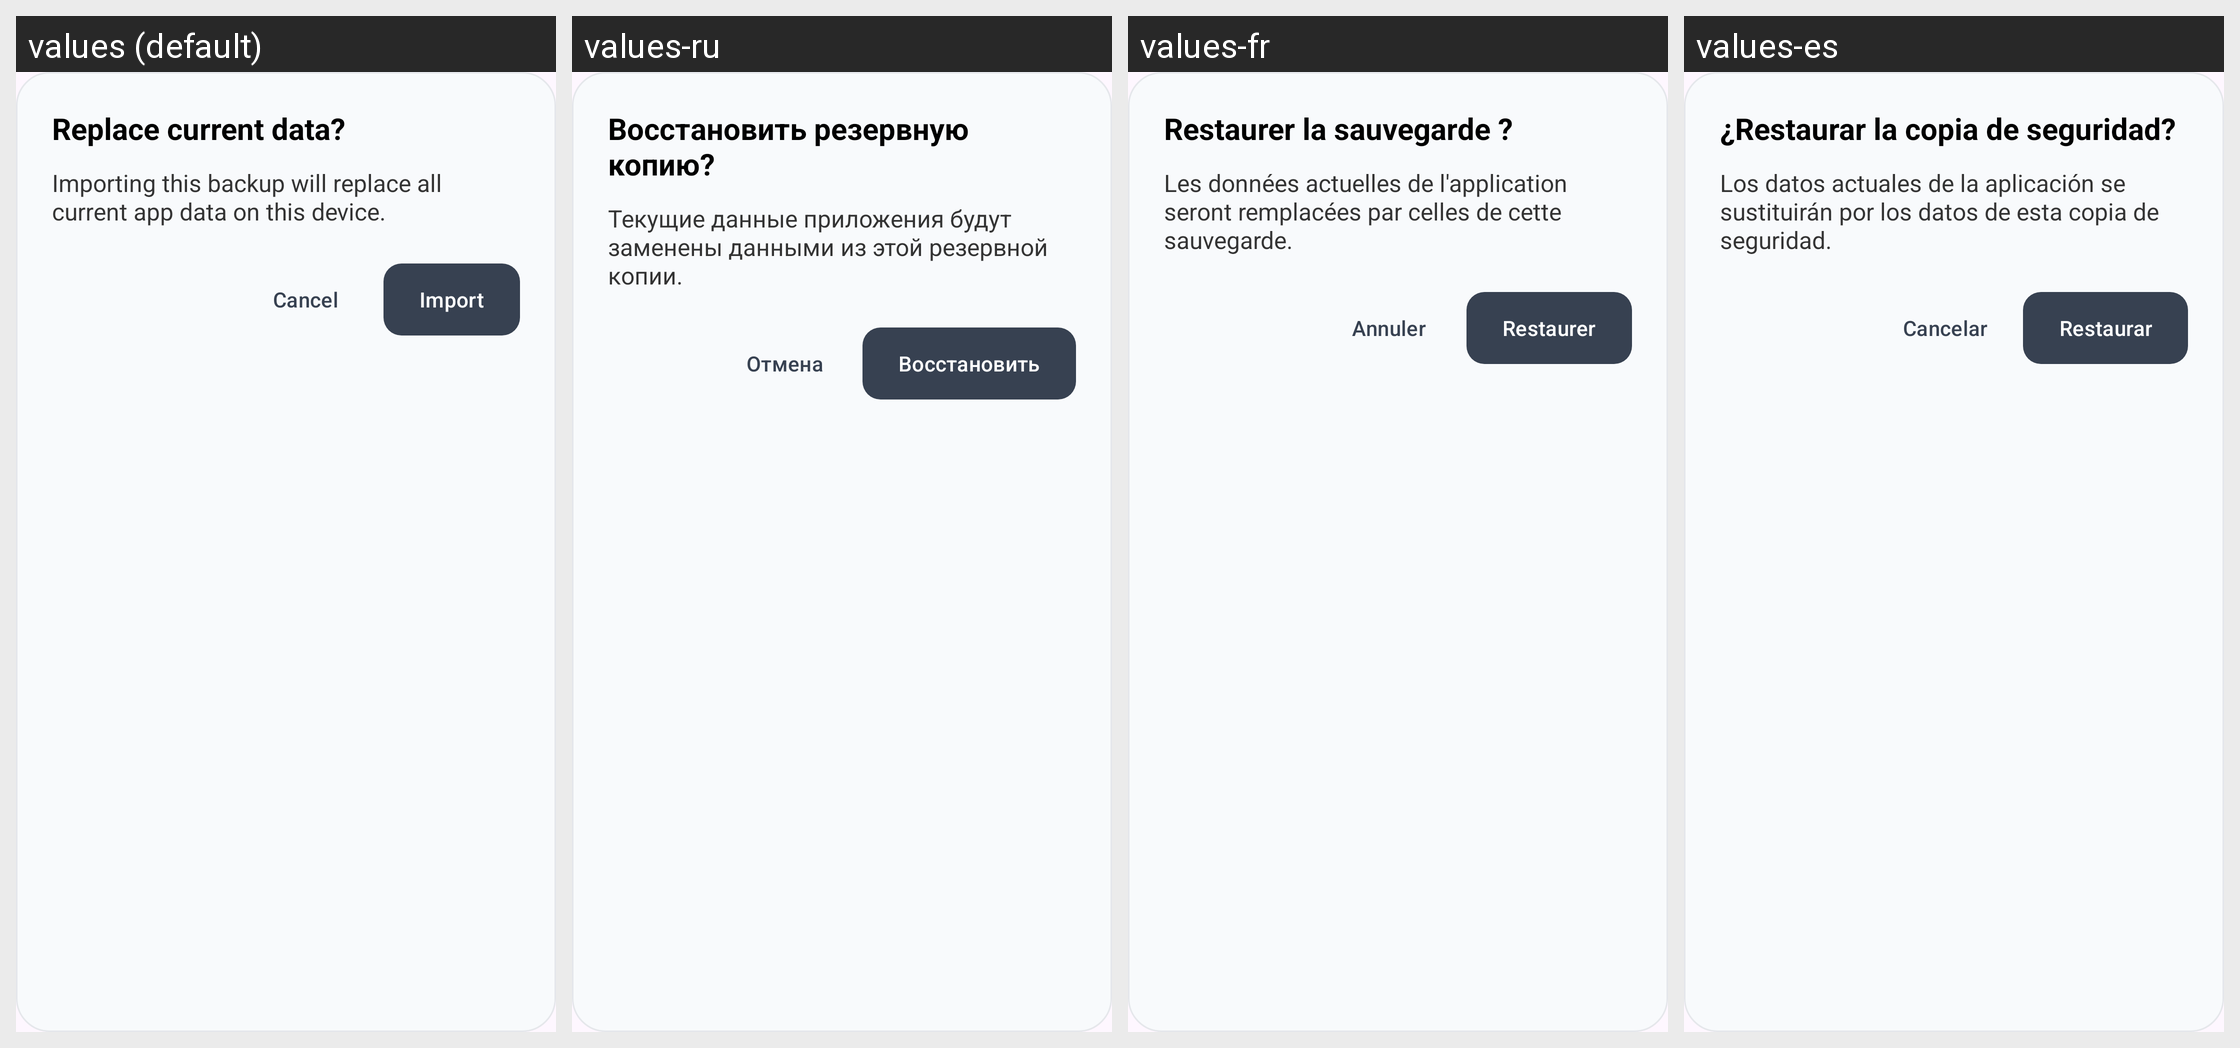

The Android screen above is rendered under several locales of the same app. Produce the string resources it draws, with the default and per-locale values.
Android screen res/layout/dialog_import_confirm.xml rendered under 4 locales, left to right: values (default), values-ru, values-fr, values-es. Device: Nexus 5 (rendered at 1080×1920; each locale shown at half size, 540×960, under a caption strip naming it); theme Theme.AllIsOK.
Other locales in the repository, not shown: values-de, values-it, values-pl, values-pt-rBR, values-tr.
Strings drawn on this screen, with the default value and each locale's value (text and hints the layout hard-codes, and strings that could not be matched under every locale, appear in the picture but are not listed):

backup_import_confirm_title
  values: Replace current data?
  values-ru: Восстановить резервную копию?
  values-fr: Restaurer la sauvegarde ?
  values-es: ¿Restaurar la copia de seguridad?

backup_import_confirm_message
  values: Importing this backup will replace all current app data on this device.
  values-ru: Текущие данные приложения будут заменены данными из этой резервной копии.
  values-fr: Les données actuelles de l'application seront remplacées par celles de cette sauvegarde.
  values-es: Los datos actuales de la aplicación se sustituirán por los datos de esta copia de seguridad.

backup_import_confirm_cancel
  values: Cancel
  values-ru: Отмена
  values-fr: Annuler
  values-es: Cancelar

backup_import_confirm_action
  values: Import
  values-ru: Восстановить
  values-fr: Restaurer
  values-es: Restaurar
